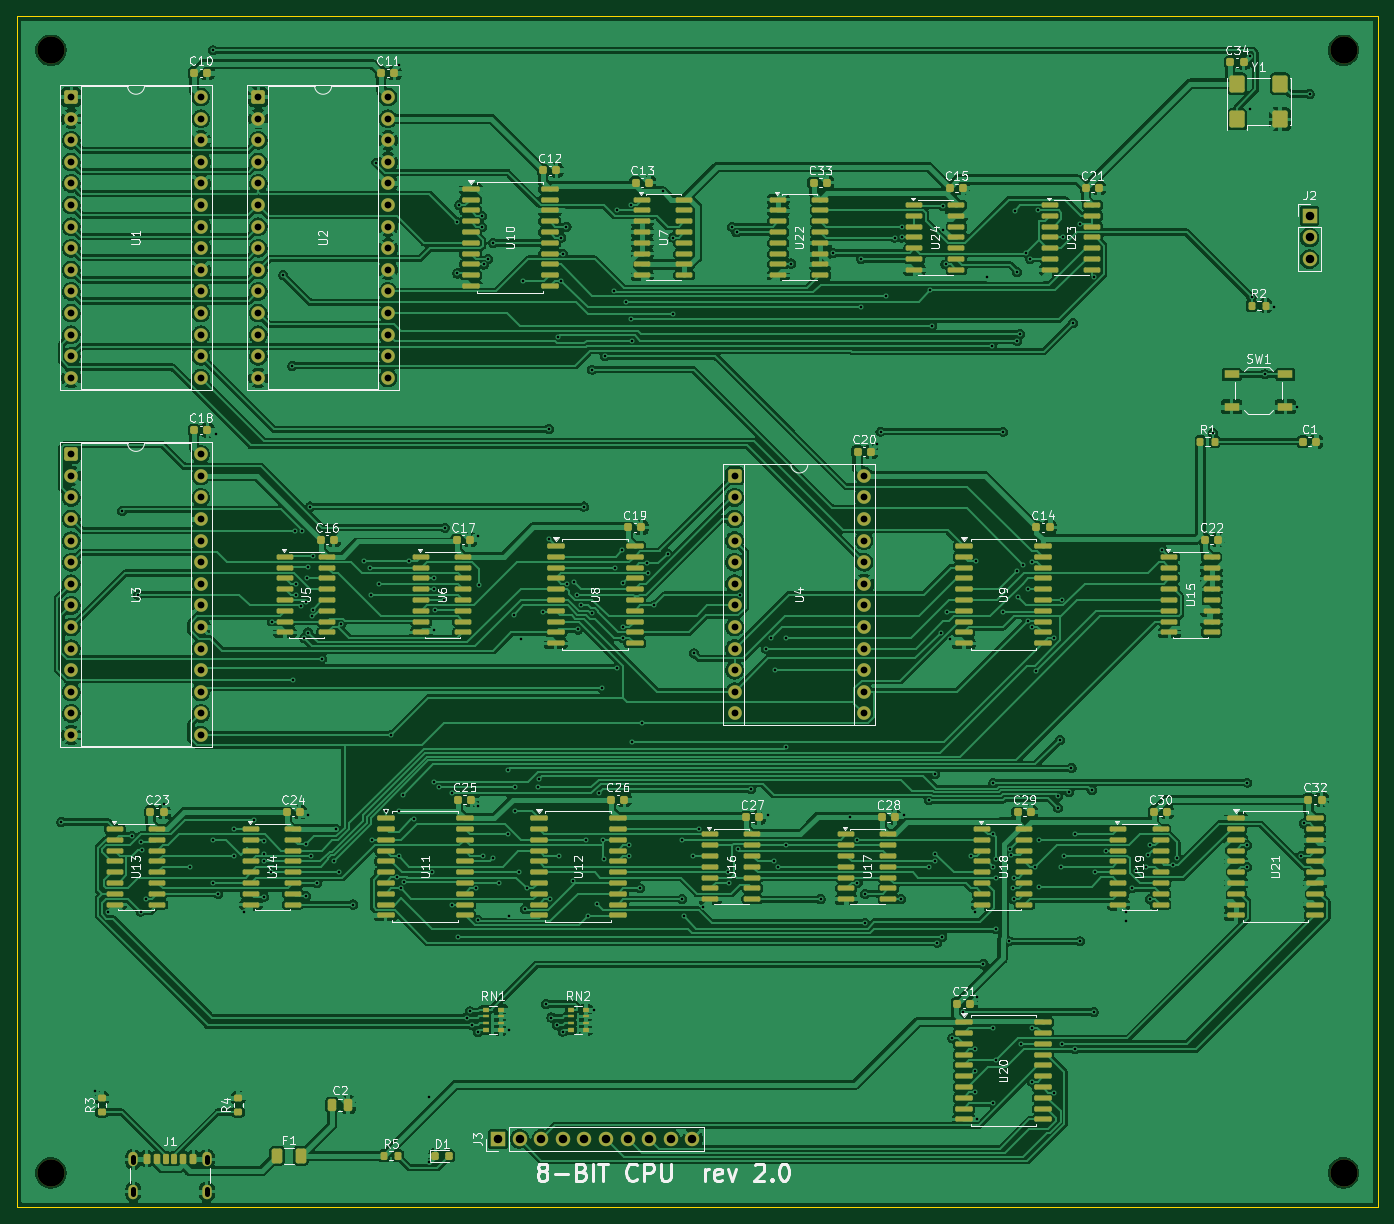
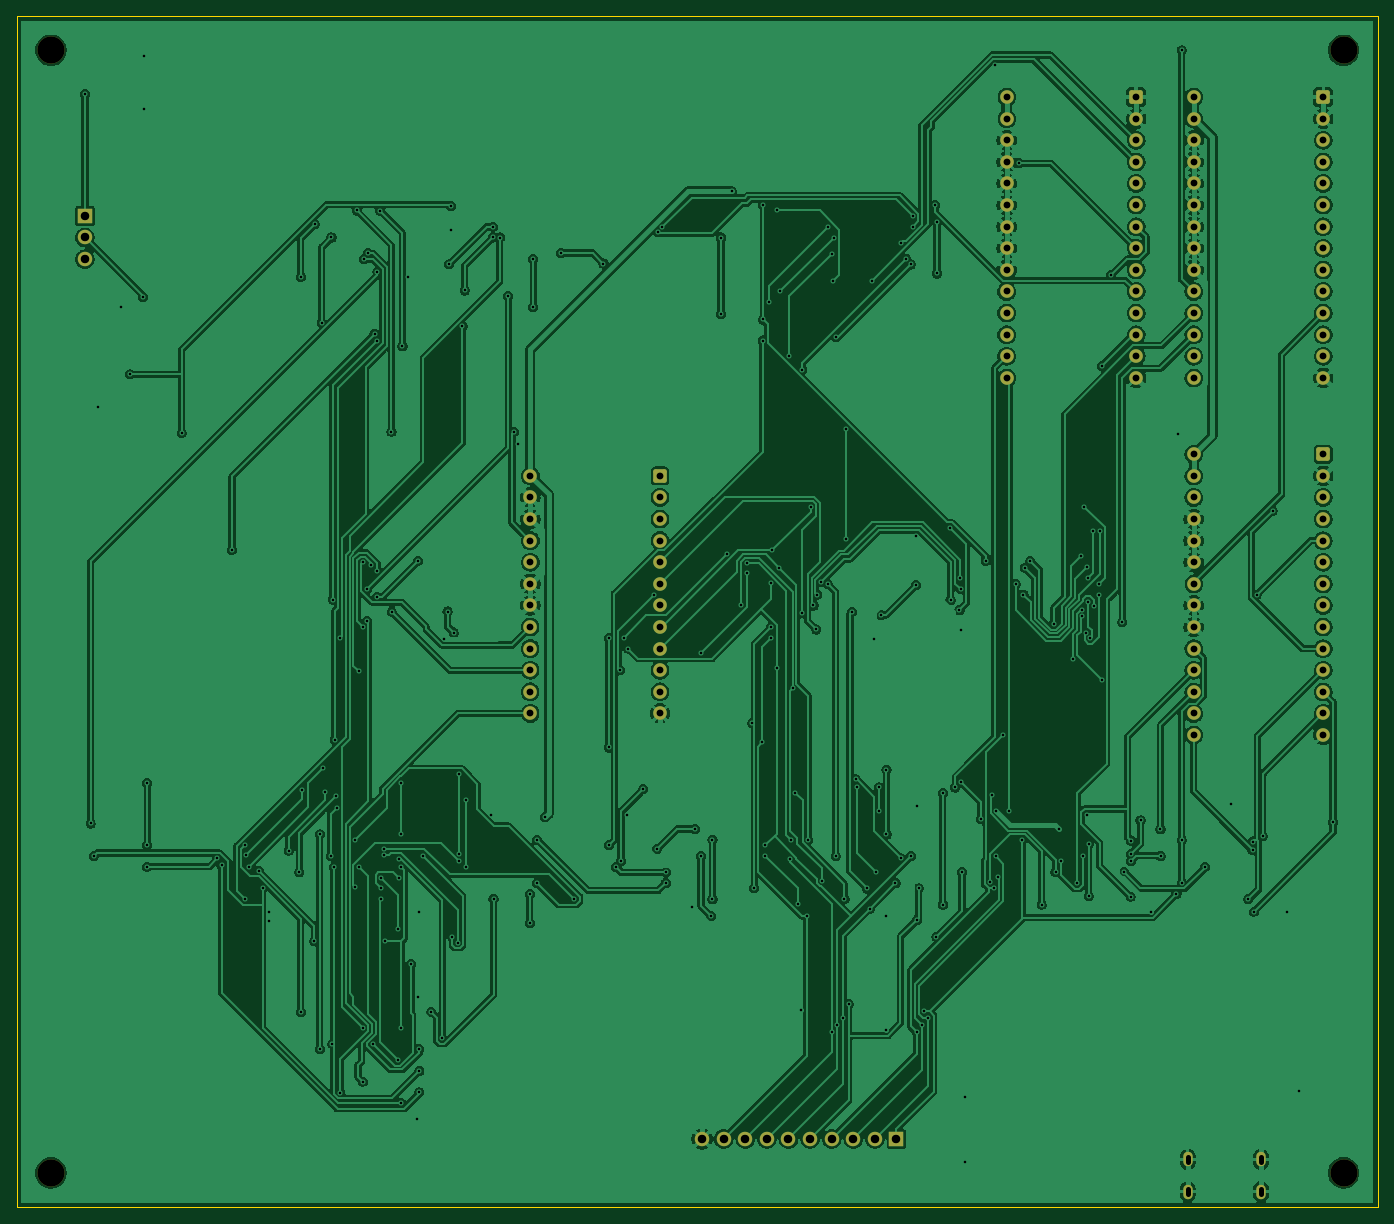
Circuit board: 11 layer files. Board 160.0 x 140.0 mm.
- bottom_copper: 8-bit cpu-B_Cu.gbl (405726 bytes)
- bottom_mask: 8-bit cpu-B_Mask.gbs (4681 bytes)
- paste: 8-bit cpu-B_Paste.gbp (468 bytes)
- bottom_silk: 8-bit cpu-B_Silkscreen.gbo (4691 bytes)
- outline: 8-bit cpu-Edge_Cuts.gm1 (698 bytes)
- top_copper: 8-bit cpu-F_Cu.gtl (574025 bytes)
- top_mask: 8-bit cpu-F_Mask.gts (18749 bytes)
- paste: 8-bit cpu-F_Paste.gtp (15221 bytes)
- top_silk: 8-bit cpu-F_Silkscreen.gto (137411 bytes)
- drill: 8-bit cpu-NPTH.drl (402 bytes)
- drill: 8-bit cpu-PTH.drl (8052 bytes)

=== bottom_copper: 8-bit cpu-B_Cu.gbl (405726 bytes, source omitted) ===
=== bottom_mask: 8-bit cpu-B_Mask.gbs ===
%TF.GenerationSoftware,KiCad,Pcbnew,10.0.6-1.fc44*%
%TF.CreationDate,2026-09-24T17:14:41-04:00*%
%TF.ProjectId,8-bit cpu,382d6269-7420-4637-9075-2e6b69636164,rev?*%
%TF.SameCoordinates,Original*%
%TF.FileFunction,Soldermask,Bot*%
%TF.FilePolarity,Negative*%
%FSLAX46Y46*%
G04 Gerber Fmt 4.6, Leading zero omitted, Abs format (unit mm)*
G04 Created by KiCad (PCBNEW 10.0.6-1.fc44) date 2026-09-24 17:14:41*
%MOMM*%
%LPD*%
G01*
G04 APERTURE LIST*
G04 Aperture macros list*
%AMRoundRect*
0 Rectangle with rounded corners*
0 $1 Rounding radius*
0 $2 $3 $4 $5 $6 $7 $8 $9 X,Y pos of 4 corners*
0 Add a 4 corners polygon primitive as box body*
4,1,4,$2,$3,$4,$5,$6,$7,$8,$9,$2,$3,0*
0 Add four circle primitives for the rounded corners*
1,1,$1+$1,$2,$3*
1,1,$1+$1,$4,$5*
1,1,$1+$1,$6,$7*
1,1,$1+$1,$8,$9*
0 Add four rect primitives between the rounded corners*
20,1,$1+$1,$2,$3,$4,$5,0*
20,1,$1+$1,$4,$5,$6,$7,0*
20,1,$1+$1,$6,$7,$8,$9,0*
20,1,$1+$1,$8,$9,$2,$3,0*%
G04 Aperture macros list end*
%ADD10C,3.200000*%
%ADD11RoundRect,0.250000X-0.550000X-0.550000X0.550000X-0.550000X0.550000X0.550000X-0.550000X0.550000X0*%
%ADD12C,1.600000*%
%ADD13R,1.700000X1.700000*%
%ADD14C,1.700000*%
%ADD15O,1.100000X1.700000*%
G04 APERTURE END LIST*
D10*
%TO.C,H3*%
X53998700Y-166000000D03*
%TD*%
D11*
%TO.C,U4*%
X134380000Y-84025000D03*
D12*
X134380000Y-86565000D03*
X134380000Y-89105000D03*
X134380000Y-91645000D03*
X134380000Y-94185000D03*
X134380000Y-96725000D03*
X134380000Y-99265000D03*
X134380000Y-101805000D03*
X134380000Y-104345000D03*
X134380000Y-106885000D03*
X134380000Y-109425000D03*
X134380000Y-111965000D03*
X149620000Y-111965000D03*
X149620000Y-109425000D03*
X149620000Y-106885000D03*
X149620000Y-104345000D03*
X149620000Y-101805000D03*
X149620000Y-99265000D03*
X149620000Y-96725000D03*
X149620000Y-94185000D03*
X149620000Y-91645000D03*
X149620000Y-89105000D03*
X149620000Y-86565000D03*
X149620000Y-84025000D03*
%TD*%
D10*
%TO.C,H2*%
X205998700Y-34000000D03*
%TD*%
D11*
%TO.C,U1*%
X56380000Y-39490000D03*
D12*
X56380000Y-42030000D03*
X56380000Y-44570000D03*
X56380000Y-47110000D03*
X56380000Y-49650000D03*
X56380000Y-52190000D03*
X56380000Y-54730000D03*
X56380000Y-57270000D03*
X56380000Y-59810000D03*
X56380000Y-62350000D03*
X56380000Y-64890000D03*
X56380000Y-67430000D03*
X56380000Y-69970000D03*
X56380000Y-72510000D03*
X71620000Y-72510000D03*
X71620000Y-69970000D03*
X71620000Y-67430000D03*
X71620000Y-64890000D03*
X71620000Y-62350000D03*
X71620000Y-59810000D03*
X71620000Y-57270000D03*
X71620000Y-54730000D03*
X71620000Y-52190000D03*
X71620000Y-49650000D03*
X71620000Y-47110000D03*
X71620000Y-44570000D03*
X71620000Y-42030000D03*
X71620000Y-39490000D03*
%TD*%
D13*
%TO.C,J2*%
X202000000Y-53460000D03*
D14*
X202000000Y-56000000D03*
X202000000Y-58540000D03*
%TD*%
D15*
%TO.C,J1*%
X63680000Y-164400000D03*
X63680000Y-168200000D03*
X72320000Y-164400000D03*
X72320000Y-168200000D03*
%TD*%
D11*
%TO.C,U2*%
X78380000Y-39490000D03*
D12*
X78380000Y-42030000D03*
X78380000Y-44570000D03*
X78380000Y-47110000D03*
X78380000Y-49650000D03*
X78380000Y-52190000D03*
X78380000Y-54730000D03*
X78380000Y-57270000D03*
X78380000Y-59810000D03*
X78380000Y-62350000D03*
X78380000Y-64890000D03*
X78380000Y-67430000D03*
X78380000Y-69970000D03*
X78380000Y-72510000D03*
X93620000Y-72510000D03*
X93620000Y-69970000D03*
X93620000Y-67430000D03*
X93620000Y-64890000D03*
X93620000Y-62350000D03*
X93620000Y-59810000D03*
X93620000Y-57270000D03*
X93620000Y-54730000D03*
X93620000Y-52190000D03*
X93620000Y-49650000D03*
X93620000Y-47110000D03*
X93620000Y-44570000D03*
X93620000Y-42030000D03*
X93620000Y-39490000D03*
%TD*%
D10*
%TO.C,H4*%
X205998700Y-166000000D03*
%TD*%
D13*
%TO.C,J3*%
X106570000Y-162000000D03*
D14*
X109110000Y-162000000D03*
X111650000Y-162000000D03*
X114190000Y-162000000D03*
X116730000Y-162000000D03*
X119270000Y-162000000D03*
X121810000Y-162000000D03*
X124350000Y-162000000D03*
X126890000Y-162000000D03*
X129430000Y-162000000D03*
%TD*%
D10*
%TO.C,H1*%
X53998700Y-34000000D03*
%TD*%
D11*
%TO.C,U3*%
X56380000Y-81490000D03*
D12*
X56380000Y-84030000D03*
X56380000Y-86570000D03*
X56380000Y-89110000D03*
X56380000Y-91650000D03*
X56380000Y-94190000D03*
X56380000Y-96730000D03*
X56380000Y-99270000D03*
X56380000Y-101810000D03*
X56380000Y-104350000D03*
X56380000Y-106890000D03*
X56380000Y-109430000D03*
X56380000Y-111970000D03*
X56380000Y-114510000D03*
X71620000Y-114510000D03*
X71620000Y-111970000D03*
X71620000Y-109430000D03*
X71620000Y-106890000D03*
X71620000Y-104350000D03*
X71620000Y-101810000D03*
X71620000Y-99270000D03*
X71620000Y-96730000D03*
X71620000Y-94190000D03*
X71620000Y-91650000D03*
X71620000Y-89110000D03*
X71620000Y-86570000D03*
X71620000Y-84030000D03*
X71620000Y-81490000D03*
%TD*%
M02*

=== paste: 8-bit cpu-B_Paste.gbp ===
%TF.GenerationSoftware,KiCad,Pcbnew,10.0.6-1.fc44*%
%TF.CreationDate,2026-09-24T17:14:41-04:00*%
%TF.ProjectId,8-bit cpu,382d6269-7420-4637-9075-2e6b69636164,rev?*%
%TF.SameCoordinates,Original*%
%TF.FileFunction,Paste,Bot*%
%TF.FilePolarity,Positive*%
%FSLAX46Y46*%
G04 Gerber Fmt 4.6, Leading zero omitted, Abs format (unit mm)*
G04 Created by KiCad (PCBNEW 10.0.6-1.fc44) date 2026-09-24 17:14:41*
%MOMM*%
%LPD*%
G01*
G04 APERTURE LIST*
G04 APERTURE END LIST*
M02*

=== bottom_silk: 8-bit cpu-B_Silkscreen.gbo ===
%TF.GenerationSoftware,KiCad,Pcbnew,10.0.6-1.fc44*%
%TF.CreationDate,2026-09-24T17:14:41-04:00*%
%TF.ProjectId,8-bit cpu,382d6269-7420-4637-9075-2e6b69636164,rev?*%
%TF.SameCoordinates,Original*%
%TF.FileFunction,Legend,Bot*%
%TF.FilePolarity,Positive*%
%FSLAX46Y46*%
G04 Gerber Fmt 4.6, Leading zero omitted, Abs format (unit mm)*
G04 Created by KiCad (PCBNEW 10.0.6-1.fc44) date 2026-09-24 17:14:41*
%MOMM*%
%LPD*%
G01*
G04 APERTURE LIST*
G04 Aperture macros list*
%AMRoundRect*
0 Rectangle with rounded corners*
0 $1 Rounding radius*
0 $2 $3 $4 $5 $6 $7 $8 $9 X,Y pos of 4 corners*
0 Add a 4 corners polygon primitive as box body*
4,1,4,$2,$3,$4,$5,$6,$7,$8,$9,$2,$3,0*
0 Add four circle primitives for the rounded corners*
1,1,$1+$1,$2,$3*
1,1,$1+$1,$4,$5*
1,1,$1+$1,$6,$7*
1,1,$1+$1,$8,$9*
0 Add four rect primitives between the rounded corners*
20,1,$1+$1,$2,$3,$4,$5,0*
20,1,$1+$1,$4,$5,$6,$7,0*
20,1,$1+$1,$6,$7,$8,$9,0*
20,1,$1+$1,$8,$9,$2,$3,0*%
G04 Aperture macros list end*
%ADD10C,3.200000*%
%ADD11RoundRect,0.250000X-0.550000X-0.550000X0.550000X-0.550000X0.550000X0.550000X-0.550000X0.550000X0*%
%ADD12C,1.600000*%
%ADD13R,1.700000X1.700000*%
%ADD14C,1.700000*%
%ADD15O,1.100000X1.700000*%
G04 APERTURE END LIST*
%LPC*%
D10*
%TO.C,H3*%
X53998700Y-166000000D03*
%TD*%
D11*
%TO.C,U4*%
X134380000Y-84025000D03*
D12*
X134380000Y-86565000D03*
X134380000Y-89105000D03*
X134380000Y-91645000D03*
X134380000Y-94185000D03*
X134380000Y-96725000D03*
X134380000Y-99265000D03*
X134380000Y-101805000D03*
X134380000Y-104345000D03*
X134380000Y-106885000D03*
X134380000Y-109425000D03*
X134380000Y-111965000D03*
X149620000Y-111965000D03*
X149620000Y-109425000D03*
X149620000Y-106885000D03*
X149620000Y-104345000D03*
X149620000Y-101805000D03*
X149620000Y-99265000D03*
X149620000Y-96725000D03*
X149620000Y-94185000D03*
X149620000Y-91645000D03*
X149620000Y-89105000D03*
X149620000Y-86565000D03*
X149620000Y-84025000D03*
%TD*%
D10*
%TO.C,H2*%
X205998700Y-34000000D03*
%TD*%
D11*
%TO.C,U1*%
X56380000Y-39490000D03*
D12*
X56380000Y-42030000D03*
X56380000Y-44570000D03*
X56380000Y-47110000D03*
X56380000Y-49650000D03*
X56380000Y-52190000D03*
X56380000Y-54730000D03*
X56380000Y-57270000D03*
X56380000Y-59810000D03*
X56380000Y-62350000D03*
X56380000Y-64890000D03*
X56380000Y-67430000D03*
X56380000Y-69970000D03*
X56380000Y-72510000D03*
X71620000Y-72510000D03*
X71620000Y-69970000D03*
X71620000Y-67430000D03*
X71620000Y-64890000D03*
X71620000Y-62350000D03*
X71620000Y-59810000D03*
X71620000Y-57270000D03*
X71620000Y-54730000D03*
X71620000Y-52190000D03*
X71620000Y-49650000D03*
X71620000Y-47110000D03*
X71620000Y-44570000D03*
X71620000Y-42030000D03*
X71620000Y-39490000D03*
%TD*%
D13*
%TO.C,J2*%
X202000000Y-53460000D03*
D14*
X202000000Y-56000000D03*
X202000000Y-58540000D03*
%TD*%
D15*
%TO.C,J1*%
X63680000Y-164400000D03*
X63680000Y-168200000D03*
X72320000Y-164400000D03*
X72320000Y-168200000D03*
%TD*%
D11*
%TO.C,U2*%
X78380000Y-39490000D03*
D12*
X78380000Y-42030000D03*
X78380000Y-44570000D03*
X78380000Y-47110000D03*
X78380000Y-49650000D03*
X78380000Y-52190000D03*
X78380000Y-54730000D03*
X78380000Y-57270000D03*
X78380000Y-59810000D03*
X78380000Y-62350000D03*
X78380000Y-64890000D03*
X78380000Y-67430000D03*
X78380000Y-69970000D03*
X78380000Y-72510000D03*
X93620000Y-72510000D03*
X93620000Y-69970000D03*
X93620000Y-67430000D03*
X93620000Y-64890000D03*
X93620000Y-62350000D03*
X93620000Y-59810000D03*
X93620000Y-57270000D03*
X93620000Y-54730000D03*
X93620000Y-52190000D03*
X93620000Y-49650000D03*
X93620000Y-47110000D03*
X93620000Y-44570000D03*
X93620000Y-42030000D03*
X93620000Y-39490000D03*
%TD*%
D10*
%TO.C,H4*%
X205998700Y-166000000D03*
%TD*%
D13*
%TO.C,J3*%
X106570000Y-162000000D03*
D14*
X109110000Y-162000000D03*
X111650000Y-162000000D03*
X114190000Y-162000000D03*
X116730000Y-162000000D03*
X119270000Y-162000000D03*
X121810000Y-162000000D03*
X124350000Y-162000000D03*
X126890000Y-162000000D03*
X129430000Y-162000000D03*
%TD*%
D10*
%TO.C,H1*%
X53998700Y-34000000D03*
%TD*%
D11*
%TO.C,U3*%
X56380000Y-81490000D03*
D12*
X56380000Y-84030000D03*
X56380000Y-86570000D03*
X56380000Y-89110000D03*
X56380000Y-91650000D03*
X56380000Y-94190000D03*
X56380000Y-96730000D03*
X56380000Y-99270000D03*
X56380000Y-101810000D03*
X56380000Y-104350000D03*
X56380000Y-106890000D03*
X56380000Y-109430000D03*
X56380000Y-111970000D03*
X56380000Y-114510000D03*
X71620000Y-114510000D03*
X71620000Y-111970000D03*
X71620000Y-109430000D03*
X71620000Y-106890000D03*
X71620000Y-104350000D03*
X71620000Y-101810000D03*
X71620000Y-99270000D03*
X71620000Y-96730000D03*
X71620000Y-94190000D03*
X71620000Y-91650000D03*
X71620000Y-89110000D03*
X71620000Y-86570000D03*
X71620000Y-84030000D03*
X71620000Y-81490000D03*
%TD*%
%LPD*%
M02*

=== outline: 8-bit cpu-Edge_Cuts.gm1 ===
%TF.GenerationSoftware,KiCad,Pcbnew,10.0.6-1.fc44*%
%TF.CreationDate,2026-09-24T17:14:41-04:00*%
%TF.ProjectId,8-bit cpu,382d6269-7420-4637-9075-2e6b69636164,rev?*%
%TF.SameCoordinates,Original*%
%TF.FileFunction,Profile,NP*%
%FSLAX46Y46*%
G04 Gerber Fmt 4.6, Leading zero omitted, Abs format (unit mm)*
G04 Created by KiCad (PCBNEW 10.0.6-1.fc44) date 2026-09-24 17:14:41*
%MOMM*%
%LPD*%
G01*
G04 APERTURE LIST*
%TA.AperFunction,Profile*%
%ADD10C,0.100000*%
%TD*%
G04 APERTURE END LIST*
D10*
X50000000Y-30000000D02*
X210000000Y-30000000D01*
X50000000Y-170000000D02*
X50000000Y-30000000D01*
X210000000Y-30000000D02*
X210000000Y-170000000D01*
X210000000Y-170000000D02*
X50000000Y-170000000D01*
M02*

=== top_copper: 8-bit cpu-F_Cu.gtl (574025 bytes, source omitted) ===
=== top_mask: 8-bit cpu-F_Mask.gts (18749 bytes, source omitted) ===
=== paste: 8-bit cpu-F_Paste.gtp (15221 bytes, source omitted) ===
=== top_silk: 8-bit cpu-F_Silkscreen.gto (137411 bytes, source omitted) ===
=== drill: 8-bit cpu-NPTH.drl ===
M48
; DRILL file KiCad 10.0.6-1.fc44 date 2026-09-24T17:14:42
; FORMAT={-:-/ absolute / metric / decimal}
; #@! TF.CreationDate,2026-09-24T17:14:42-04:00
; #@! TF.GenerationSoftware,Kicad,Pcbnew,10.0.6-1.fc44
; #@! TF.FileFunction,NonPlated,1,2,NPTH
FMAT,2
METRIC
; #@! TA.AperFunction,NonPlated,NPTH,ComponentDrill
T1C3.200
%
G90
G05
T1
X53.999Y-34.0
X53.999Y-166.0
X205.999Y-34.0
X205.999Y-166.0
M30

=== drill: 8-bit cpu-PTH.drl (8052 bytes, source omitted) ===
